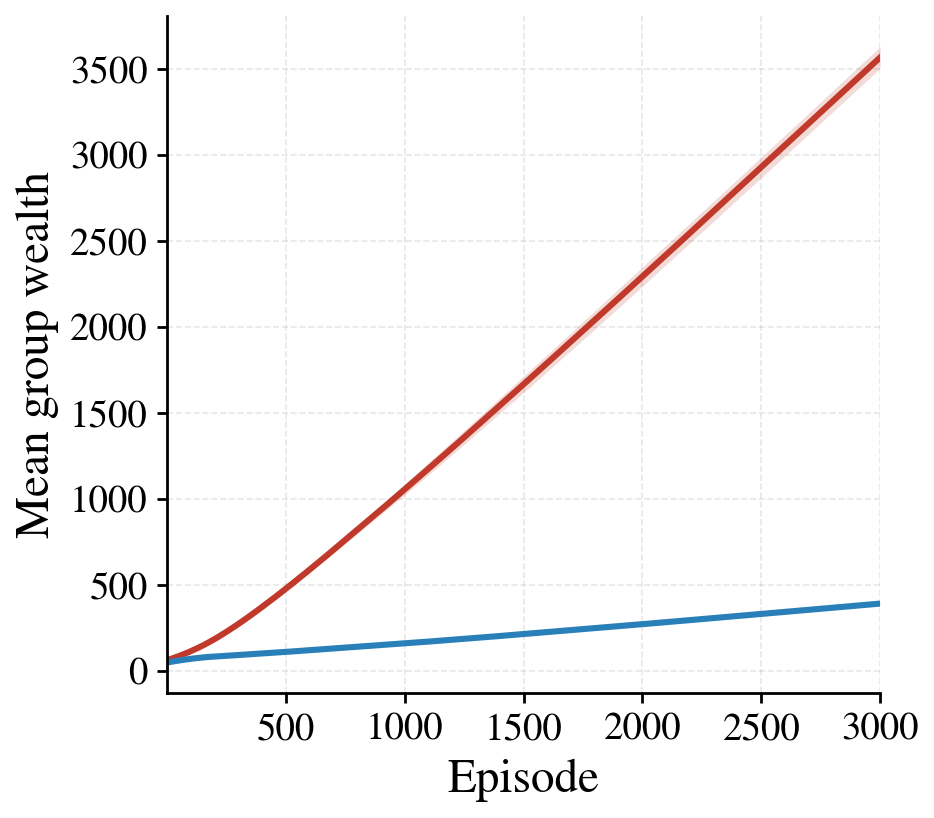

The data file committed next to this chart (first rows):
episode, mu_M_mean, mu_M_std, mu_F_mean, mu_F_std
1, 61.91, 0.01191, 48.55, 0.008138
2, 62.36, 0.01438, 48.8, 0.01523
3, 62.83, 0.02596, 49.06, 0.01813
4, 63.28, 0.04522, 49.3, 0.02279
5, 63.74, 0.04905, 49.55, 0.01847
6, 64.19, 0.05692, 49.8, 0.01872
7, 64.65, 0.07521, 50.04, 0.01682
8, 65.11, 0.08515, 50.29, 0.01959
9, 65.57, 0.09005, 50.53, 0.02199
10, 66.03, 0.09649, 50.77, 0.02619
11, 66.49, 0.09507, 51.01, 0.03778
12, 66.96, 0.09897, 51.25, 0.03512
13, 67.43, 0.09962, 51.49, 0.04067
14, 67.9, 0.1046, 51.74, 0.03785
15, 68.37, 0.1136, 51.97, 0.03521
16, 68.84, 0.1099, 52.21, 0.03735
17, 69.31, 0.1108, 52.45, 0.04346
18, 69.78, 0.1221, 52.7, 0.04341
19, 70.26, 0.1355, 52.93, 0.0498
20, 70.74, 0.1438, 53.17, 0.056
21, 71.22, 0.1394, 53.41, 0.06355
22, 71.7, 0.1554, 53.65, 0.06842
23, 72.18, 0.1628, 53.88, 0.06656
24, 72.66, 0.1654, 54.12, 0.06686
25, 73.13, 0.1653, 54.36, 0.06638
26, 73.62, 0.172, 54.59, 0.06865
27, 74.11, 0.1804, 54.83, 0.07189
28, 74.59, 0.1888, 55.06, 0.07136
29, 75.09, 0.19, 55.29, 0.07405
30, 75.59, 0.2017, 55.52, 0.08154
31, 76.08, 0.223, 55.75, 0.08131
32, 76.59, 0.2293, 55.98, 0.08499
33, 77.07, 0.24, 56.2, 0.08488
34, 77.57, 0.2541, 56.43, 0.08434
35, 78.07, 0.2519, 56.65, 0.09141
36, 78.57, 0.2592, 56.88, 0.0914
37, 79.07, 0.271, 57.11, 0.09318
38, 79.57, 0.2818, 57.33, 0.09867
39, 80.07, 0.2799, 57.56, 0.1028
40, 80.58, 0.2881, 57.79, 0.106
41, 81.08, 0.2952, 58.01, 0.1117
42, 81.59, 0.305, 58.24, 0.1138
43, 82.11, 0.2998, 58.46, 0.1158
44, 82.61, 0.3095, 58.68, 0.1153
45, 83.13, 0.3171, 58.9, 0.1108
46, 83.64, 0.3198, 59.12, 0.1123
47, 84.16, 0.3253, 59.34, 0.1208
48, 84.68, 0.34, 59.56, 0.1228
49, 85.2, 0.352, 59.78, 0.124
50, 85.71, 0.3451, 59.99, 0.1255
51, 86.24, 0.359, 60.21, 0.1373
52, 86.77, 0.3842, 60.42, 0.1396
53, 87.29, 0.384, 60.64, 0.1486
54, 87.83, 0.3872, 60.85, 0.148
55, 88.36, 0.3935, 61.06, 0.1488
56, 88.89, 0.4051, 61.28, 0.1436
57, 89.42, 0.4121, 61.49, 0.1416
58, 89.96, 0.4263, 61.7, 0.1423
59, 90.48, 0.4311, 61.91, 0.1463
60, 91.03, 0.4401, 62.12, 0.1527
... 2,940 more rows
